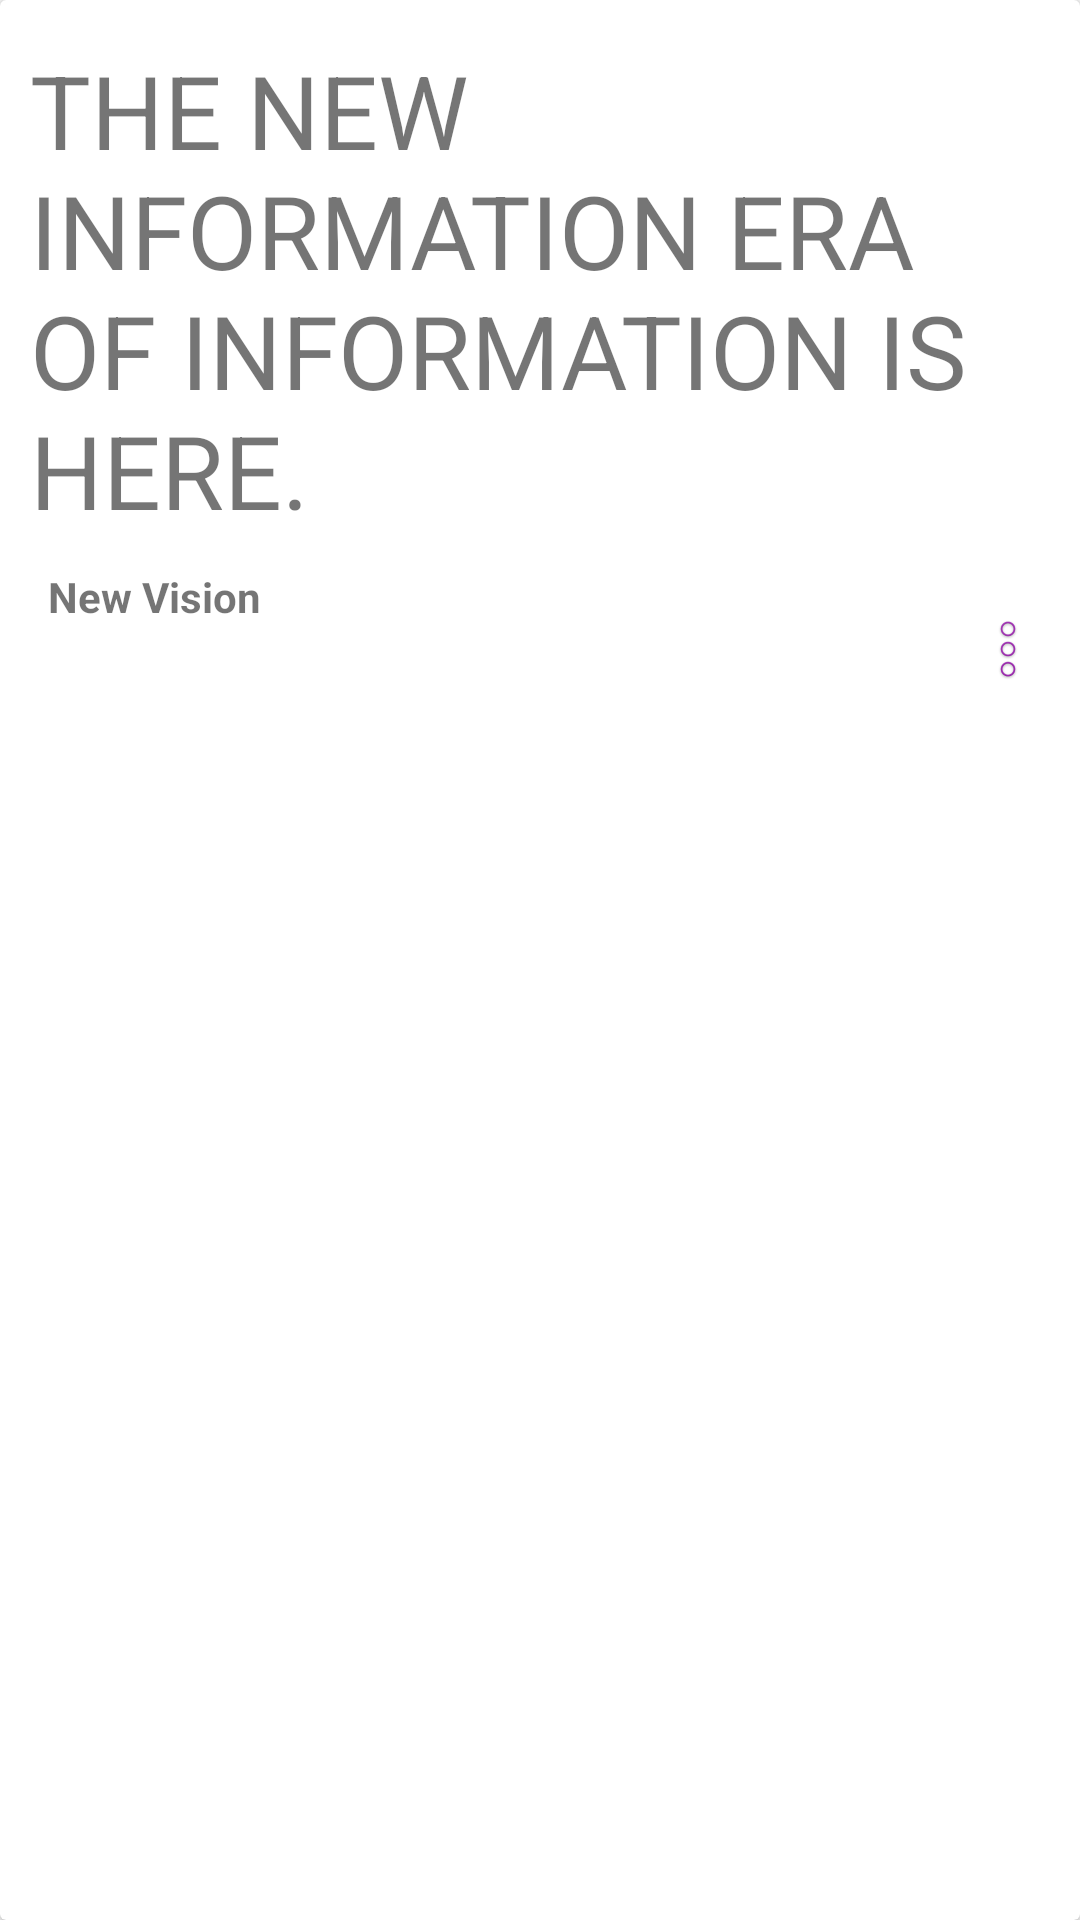

The Android layout XML behind this screen, and the referenced resources:
<!-- AndroidManifest.xml: application theme AppTheme -->
<!-- res/layout/article_row.xml -->
<?xml version="1.0" encoding="utf-8"?>
<android.support.v7.widget.CardView
            xmlns:android="http://schemas.android.com/apk/res/android"
            xmlns:app="http://schemas.android.com/apk/res-auto"
            android:clickable="true"
            android:id="@+id/root"
            android:layout_margin="4dp"
            android:layout_width="match_parent"
            android:layout_height="wrap_content"
            app:cardBackgroundColor="@color/white">


    <LinearLayout
        android:layout_width="match_parent"
        android:layout_height="wrap_content"
        android:layout_marginBottom="10dp"
        android:orientation="vertical">

        <TextView
            android:id="@+id/headline"
            android:layout_width="wrap_content"
            android:layout_height="wrap_content"
            android:layout_marginTop="4dp"
            android:padding="10dp"
            android:text="THE NEW INFORMATION ERA OF INFORMATION IS HERE."
            android:textAppearance="?android:attr/textAppearanceSmall"
            android:textSize="34sp"
            android:textStyle="normal"
            android:typeface="sans" />


        <RelativeLayout
            android:layout_width="match_parent"
            android:layout_height="wrap_content">

            <LinearLayout
                android:layout_width="wrap_content"
                android:layout_height="wrap_content"
                android:orientation="vertical"
                android:layout_marginEnd="@dimen/activity_horizontal_margin"
                android:layout_marginRight="@dimen/activity_horizontal_margin"
                android:paddingLeft="@dimen/activity_horizontal_margin"
                android:paddingStart="@dimen/activity_horizontal_margin">

                <TextView
                    android:id="@+id/author"
                    android:layout_width="wrap_content"
                    android:layout_height="wrap_content"
                    android:layout_marginBottom="8dp"
                    android:textStyle="bold"
                    android:text="New Vision" />


                <TextView
                    android:id="@+id/timestamp"
                    android:layout_width="wrap_content"
                    android:layout_height="wrap_content"
                    android:layout_marginBottom="8dp" />

            </LinearLayout>

            <ImageView
                android:id="@+id/more"
                android:layout_width="wrap_content"
                android:layout_height="24dp"
                android:layout_gravity="end|center_vertical"
                android:src="@mipmap/more"
                android:layout_marginLeft="4dp"
                android:layout_marginStart="4dp"
                android:layout_centerVertical="true"
                android:layout_alignParentRight="true"
                android:layout_alignParentEnd="true" />


        </RelativeLayout>


    </LinearLayout>


</android.support.v7.widget.CardView>
<!-- resources referenced by this layout -->
<resources>
  <color name="white">#ffffff</color>
  <dimen name="activity_horizontal_margin">16dp</dimen>
  <!-- mipmap more: png bitmap (mipmap-hdpi, 2599 bytes) -->
  <style name="AppTheme" parent="Theme.AppCompat.Light.DarkActionBar">
          
          <item name="colorPrimary">@color/primaryColor</item>
          <item name="colorPrimaryDark">@color/darkPrimaryColor</item>
          <item name="colorAccent">@color/accentColor</item>
          <item name="android:textColorPrimary">@color/primaryTextColor</item>
          <item name="android:textColorSecondary">@color/secondaryTextColor</item>
      </style>
  <color name="primaryColor">#FF9800</color>
  <color name="darkPrimaryColor">#F57C00</color>
  <color name="accentColor">#FF5722</color>
  <color name="primaryTextColor">#212121</color>
  <color name="secondaryTextColor">#757575</color>
</resources>
